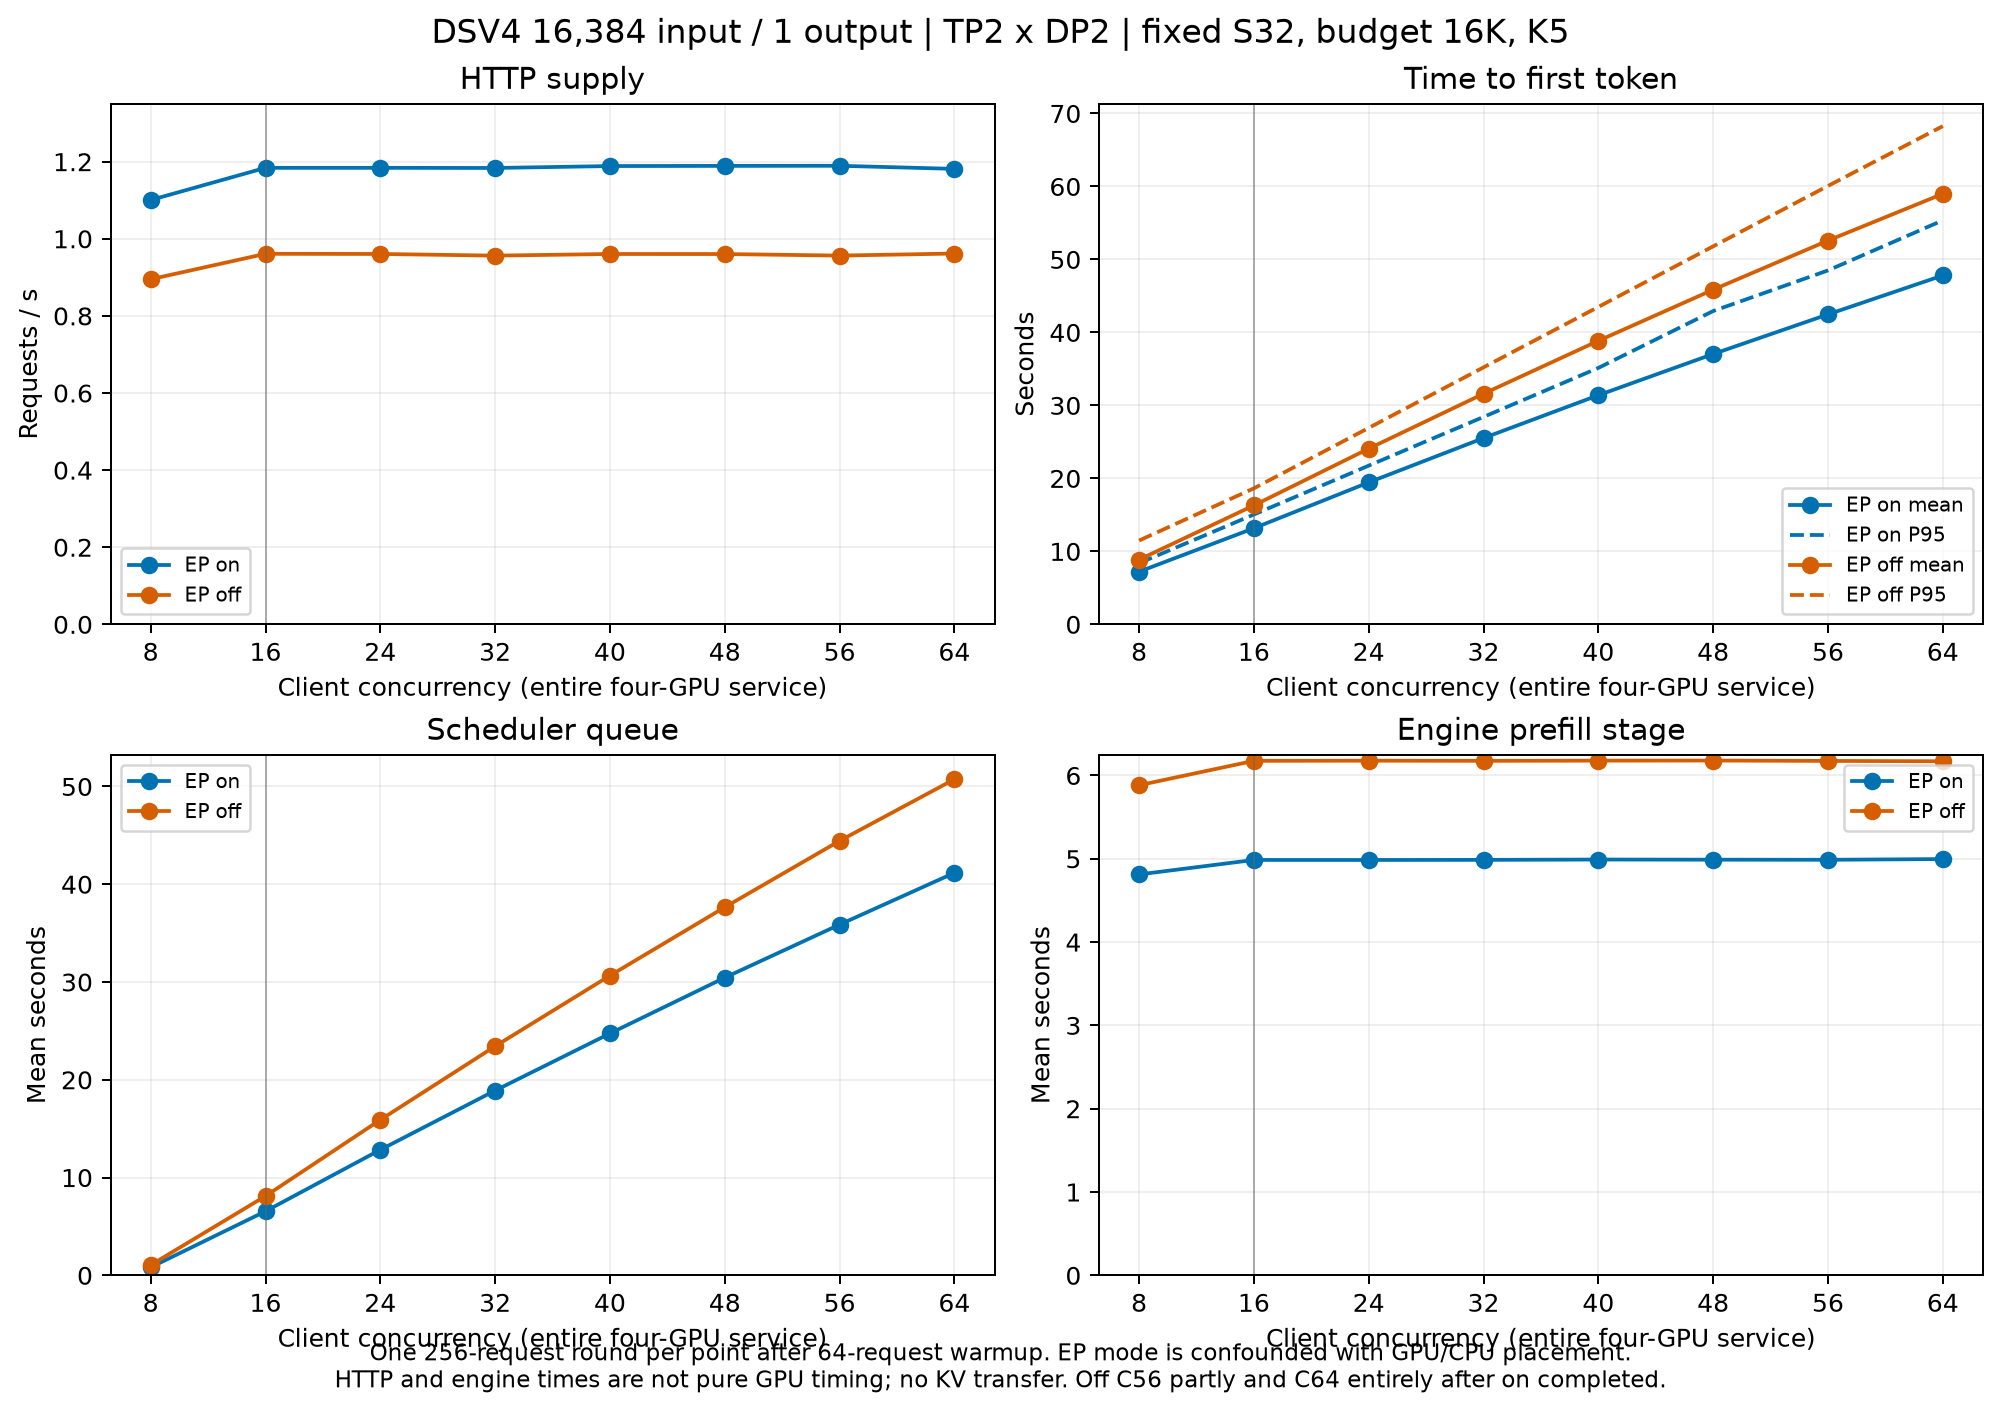

Values plotted in this chart, from the file beside it:
mode, concurrency, request_per_s, actual_input_tokens_per_s, mean_ttft_s, p50_ttft_s, p95_ttft_s, mean_queue_s, mean_prefill_s, completed, input_tokens, output_tokens, computed_prefill_tokens, prefix_hits, preemptions, jit_event_count, tpot_s
on, 8, 1.101, 18031, 7.212, 6.743, 8.377, 0.8169, 4.812, 256.0, 4194304, 256.0, 4194304, 0.0, 0.0, 0, 
on, 16, 1.184, 19399, 13.17, 13.37, 15.05, 6.555, 4.986, 256.0, 4194304, 256.0, 4194304, 0.0, 0.0, 0, 
on, 24, 1.184, 19399, 19.45, 20.04, 21.75, 12.84, 4.986, 256.0, 4194304, 256.0, 4194304, 0.0, 0.0, 0, 
on, 32, 1.184, 19393, 25.52, 26.74, 28.42, 18.9, 4.987, 256.0, 4194304, 256.0, 4194304, 0.0, 0.0, 0, 
on, 40, 1.189, 19475, 31.39, 33.44, 35.13, 24.74, 4.991, 256.0, 4194304, 256.0, 4194304, 0.0, 0.0, 0, 
on, 48, 1.189, 19482, 37.04, 40.12, 42.93, 30.45, 4.989, 256.0, 4194304, 256.0, 4194304, 0.0, 0.0, 0, 
on, 56, 1.189, 19487, 42.47, 46.79, 48.5, 35.87, 4.988, 256.0, 4194304, 256.0, 4194304, 0.0, 0.0, 0, 
on, 64, 1.181, 19355, 47.81, 53.53, 55.35, 41.17, 4.997, 256.0, 4194304, 256.0, 4194304, 0.0, 0.0, 0, 
off, 8, 0.895, 14664, 8.868, 8.296, 11.48, 1.053, 5.883, 256.0, 4194304, 256.0, 4194304, 0.0, 0.0, 0, 
off, 16, 0.961, 15746, 16.3, 16.56, 18.64, 8.106, 6.175, 256.0, 4194304, 256.0, 4194304, 0.0, 0.0, 0, 
off, 24, 0.9607, 15740, 24.08, 24.85, 26.92, 15.9, 6.178, 256.0, 4194304, 256.0, 4194304, 0.0, 0.0, 0, 
off, 32, 0.9563, 15668, 31.6, 33.13, 35.21, 23.43, 6.176, 256.0, 4194304, 256.0, 4194304, 0.0, 0.0, 0, 
off, 40, 0.9606, 15738, 38.85, 41.42, 43.49, 30.65, 6.178, 256.0, 4194304, 256.0, 4194304, 0.0, 0.0, 0, 
off, 48, 0.9604, 15736, 45.85, 49.72, 51.79, 37.65, 6.179, 256.0, 4194304, 256.0, 4194304, 0.0, 0.0, 0, 
off, 56, 0.9564, 15670, 52.58, 57.96, 60.07, 44.44, 6.175, 256.0, 4194304, 256.0, 4194304, 0.0, 0.0, 0, 
off, 64, 0.9618, 15757, 58.99, 66.18, 68.27, 50.74, 6.17, 256.0, 4194304, 256.0, 4194304, 0.0, 0.0, 0, 
